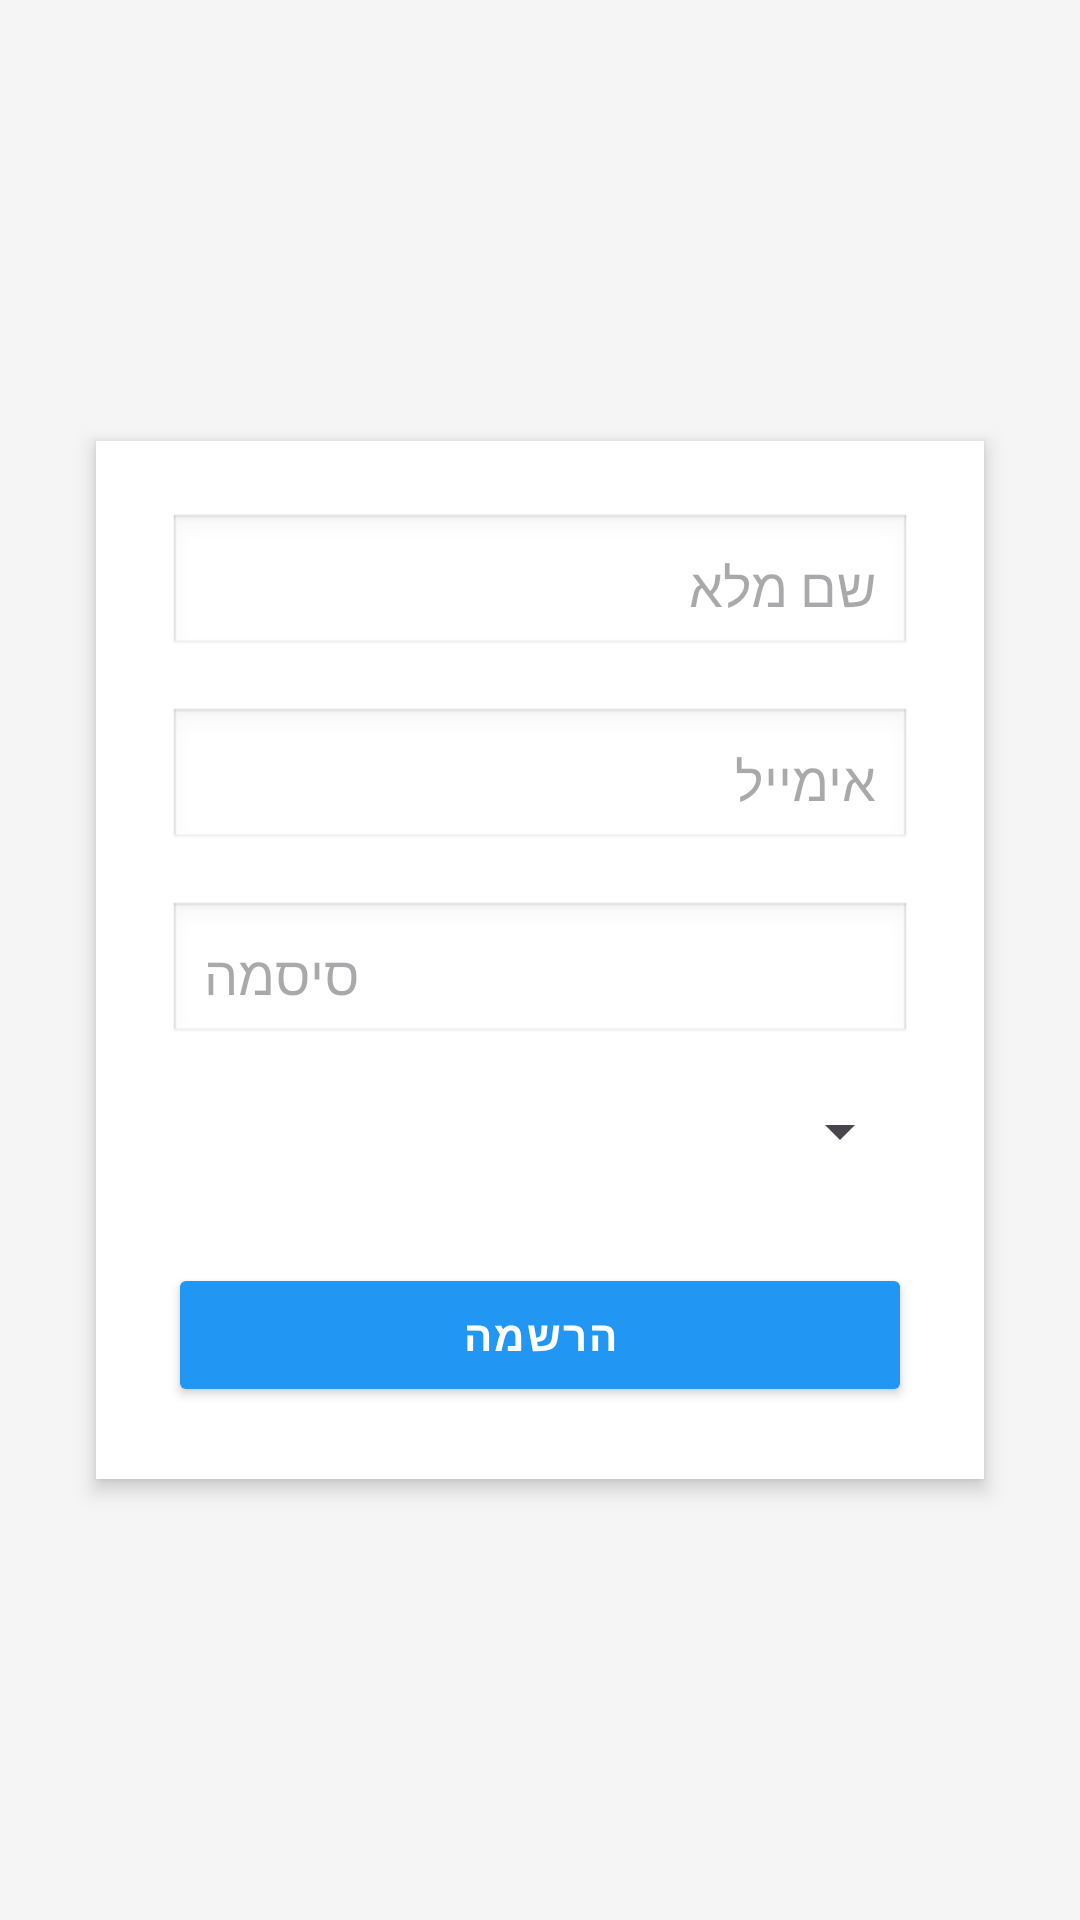

Reconstruct the res/layout file that produces this screen, plus the resources it refers to.
<!-- AndroidManifest.xml: application theme Theme.Childrenscenterapp2 -->
<!-- res/layout/fragment_register.xml -->
<?xml version="1.0" encoding="utf-8"?>
<ScrollView xmlns:android="http://schemas.android.com/apk/res/android"
    android:layout_width="match_parent"
    android:layout_height="match_parent"
    android:background="#F5F5F5"
    android:padding="24dp">

    <LinearLayout
        android:layout_width="match_parent"
        android:layout_height="wrap_content"
        android:orientation="vertical"
        android:background="@android:color/white"
        android:elevation="4dp"
        android:padding="24dp"
        android:layout_marginTop="32dp"
        android:layout_marginBottom="32dp"
        android:layout_marginHorizontal="8dp"
        android:clipToPadding="false"
        android:backgroundTint="#FFFFFF"
        android:layout_gravity="center"
        android:gravity="center_horizontal"
        android:scrollbars="vertical">

        <EditText
            android:id="@+id/etName"
            android:layout_width="match_parent"
            android:layout_height="wrap_content"
            android:hint="שם מלא"
            android:layout_marginBottom="16dp"
            android:background="@android:drawable/edit_text"
            android:padding="12dp" />


        <EditText
            android:id="@+id/etEmail"
            android:layout_width="match_parent"
            android:layout_height="wrap_content"
            android:hint="אימייל"
            android:inputType="textEmailAddress"
            android:layout_marginBottom="16dp"
            android:background="@android:drawable/edit_text"
            android:padding="12dp" />

        <EditText
            android:id="@+id/etPassword"
            android:layout_width="match_parent"
            android:layout_height="wrap_content"
            android:hint="סיסמה"
            android:inputType="textPassword"
            android:layout_marginBottom="16dp"
            android:background="@android:drawable/edit_text"
            android:padding="12dp" />

        <Spinner
            android:id="@+id/spinnerType"
            android:layout_width="match_parent"
            android:layout_height="wrap_content"
            android:layout_marginBottom="16dp" />

        <Spinner
            android:id="@+id/spinnerSpecialization"
            android:layout_width="match_parent"
            android:layout_height="wrap_content"
            android:layout_marginBottom="16dp"
            android:visibility="gone"
            android:spinnerMode="dropdown" />
        <EditText
            android:id="@+id/etIdNumber"
            android:layout_width="match_parent"
            android:layout_height="wrap_content"
            android:hint="הזן תעודת זהות של ההורה "
            android:inputType="number"
            android:visibility="gone"
            android:layout_marginBottom="16dp" />


        <Button
            android:id="@+id/btnRegister"
            android:layout_width="match_parent"
            android:layout_height="wrap_content"
            android:text="הרשמה"
            android:backgroundTint="#2196F3"
            android:textColor="#FFFFFF"
            android:layout_marginTop="16dp"
            android:padding="12dp"
            android:letterSpacing="0.05"
            android:textStyle="bold" />

    </LinearLayout>
</ScrollView>
<!-- resources referenced by this layout -->
<resources>
  <style name="Theme.Childrenscenterapp2" parent="Base.Theme.Childrenscenterapp2" />
  <style name="Base.Theme.Childrenscenterapp2" parent="Theme.Material3.DayNight.NoActionBar">
          
          
      </style>
</resources>
